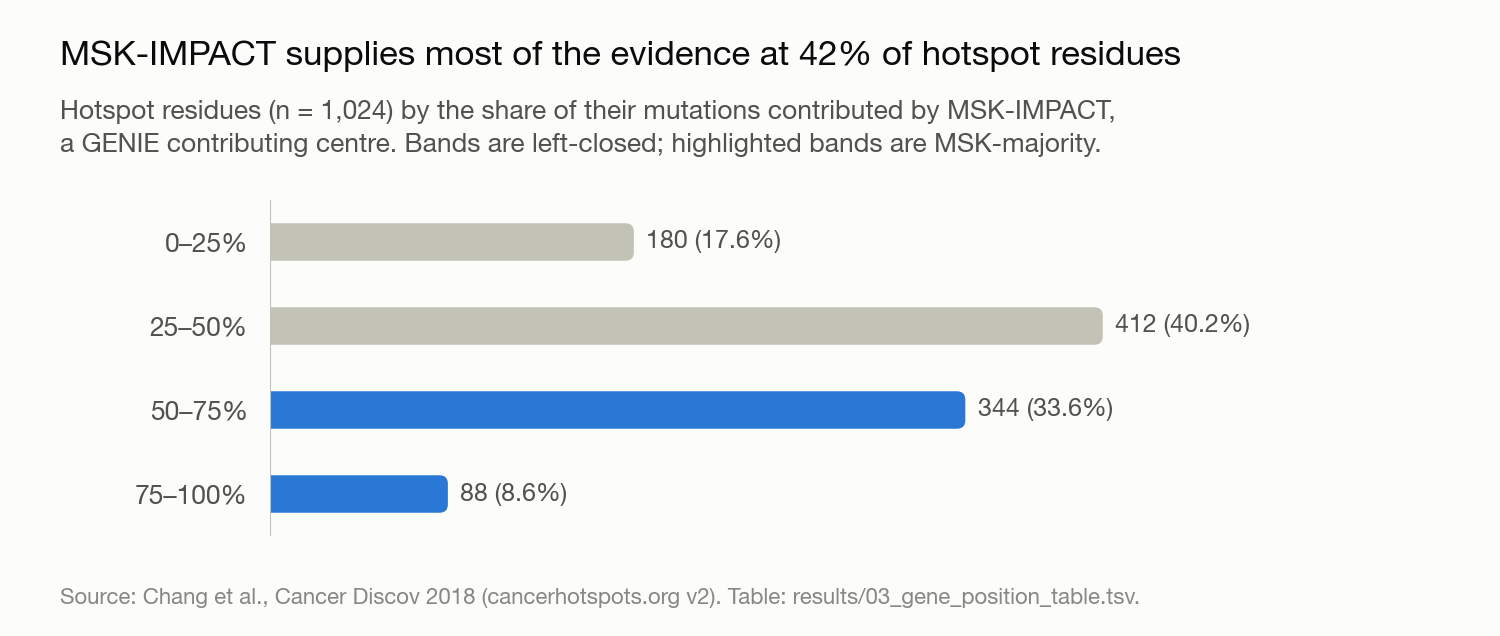

The file beside this chart, header and first rows:
category	value	label	highlighted
0–25%	180	180 (17.6%)	False
25–50%	412	412 (40.2%)	False
50–75%	344	344 (33.6%)	True
75–100%	88	88 (8.6%)	True
